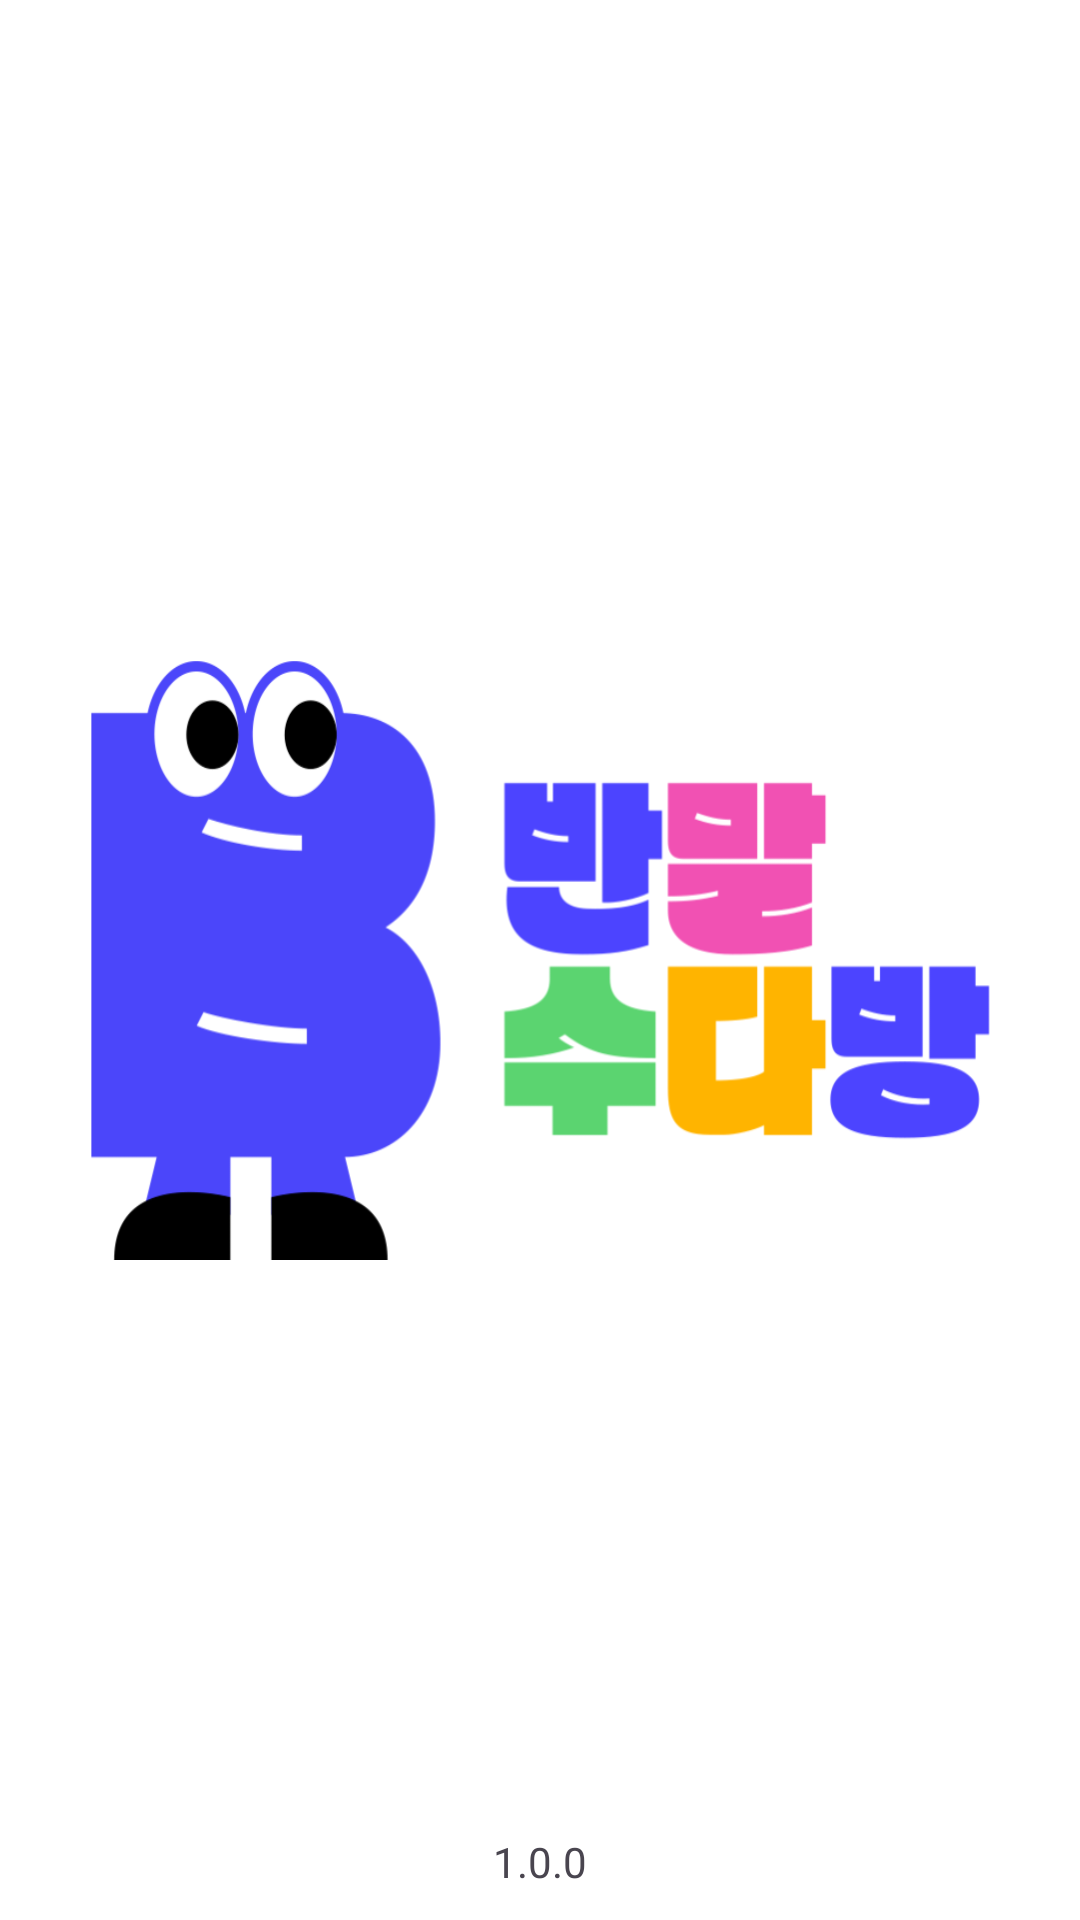

Here is an Android app screen rendered from its layout file. Give the layout XML and the strings, colors and styles it references.
<!-- AndroidManifest.xml: application theme Theme.banmal -->
<!-- res/layout/activity_intro.xml -->
<?xml version="1.0" encoding="utf-8"?>
<RelativeLayout xmlns:android="http://schemas.android.com/apk/res/android"
    xmlns:app="http://schemas.android.com/apk/res-auto"
    xmlns:tools="http://schemas.android.com/tools"
    android:layout_width="match_parent"
    android:layout_height="match_parent"
    tools:context=".IntroActivity"
    android:background="#ffffff">


    <ImageView
        android:id="@+id/korean_olympic_committee"
        android:layout_width="300dp"
        android:layout_height="200dp"
        android:layout_centerInParent="true"
        android:background="@mipmap/logo_01" />





    <TextView
        android:layout_width="wrap_content"
        android:layout_height="wrap_content"
        android:layout_marginBottom="10dp"
        android:layout_centerHorizontal="true"
        android:layout_alignParentBottom="true"
        android:text="@string/app_version"/>


</RelativeLayout>
<!-- resources referenced by this layout -->
<resources>
  <!-- mipmap logo_01: png bitmap (mipmap-hdpi, 42350 bytes) -->
  <string name="app_version">1.0.0</string>
  <style name="Theme.banmal" parent="Base.Theme.banmal" />
  <style name="Base.Theme.banmal" parent="Theme.Material3.DayNight.NoActionBar">
          
          
          <item name="android:statusBarColor">@color/white</item>
          <item name="android:windowLightStatusBar">true</item>
      </style>
  <!-- not gathered from this repository: default colours our renderer supplied (Android Studio template values) -->
  <color name="white">#FFFFFFFF</color>
</resources>
